Labelled photos from "separate-dataset", an image-classification folder in brunofaria27/image-processing. The possible labels are: ASC H, ASC US, HSIL, LSIL, negative for intraepithelial lesion, SCC.

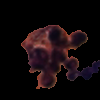
Label: LSIL

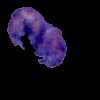
Label: ASC US

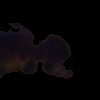
Label: ASC H

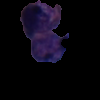
Label: HSIL

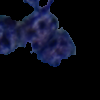
Label: SCC

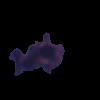
Label: LSIL
